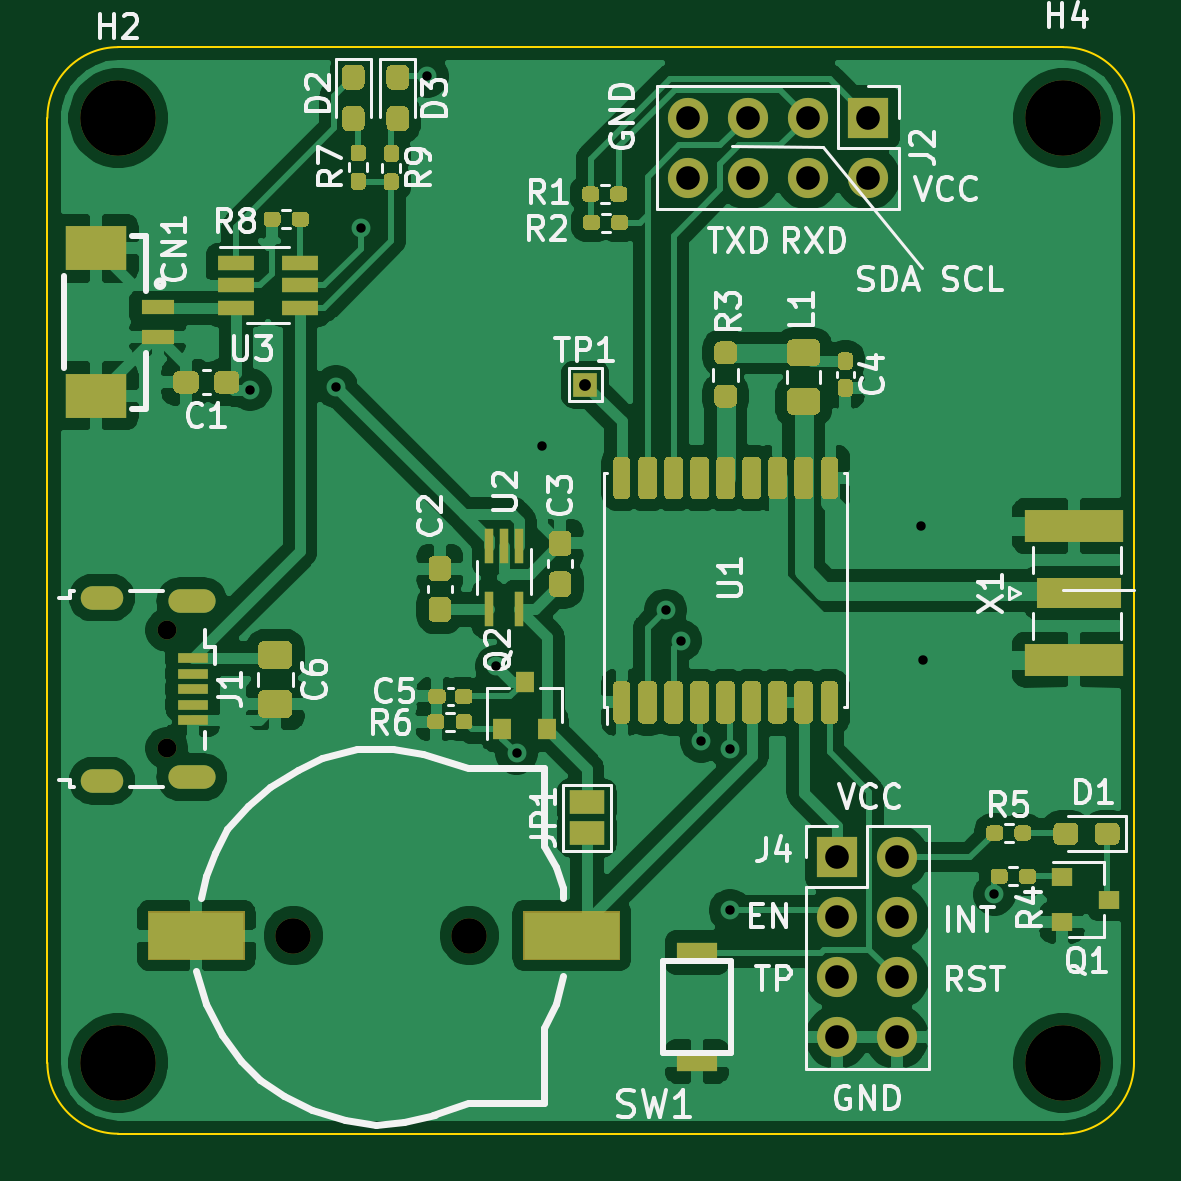
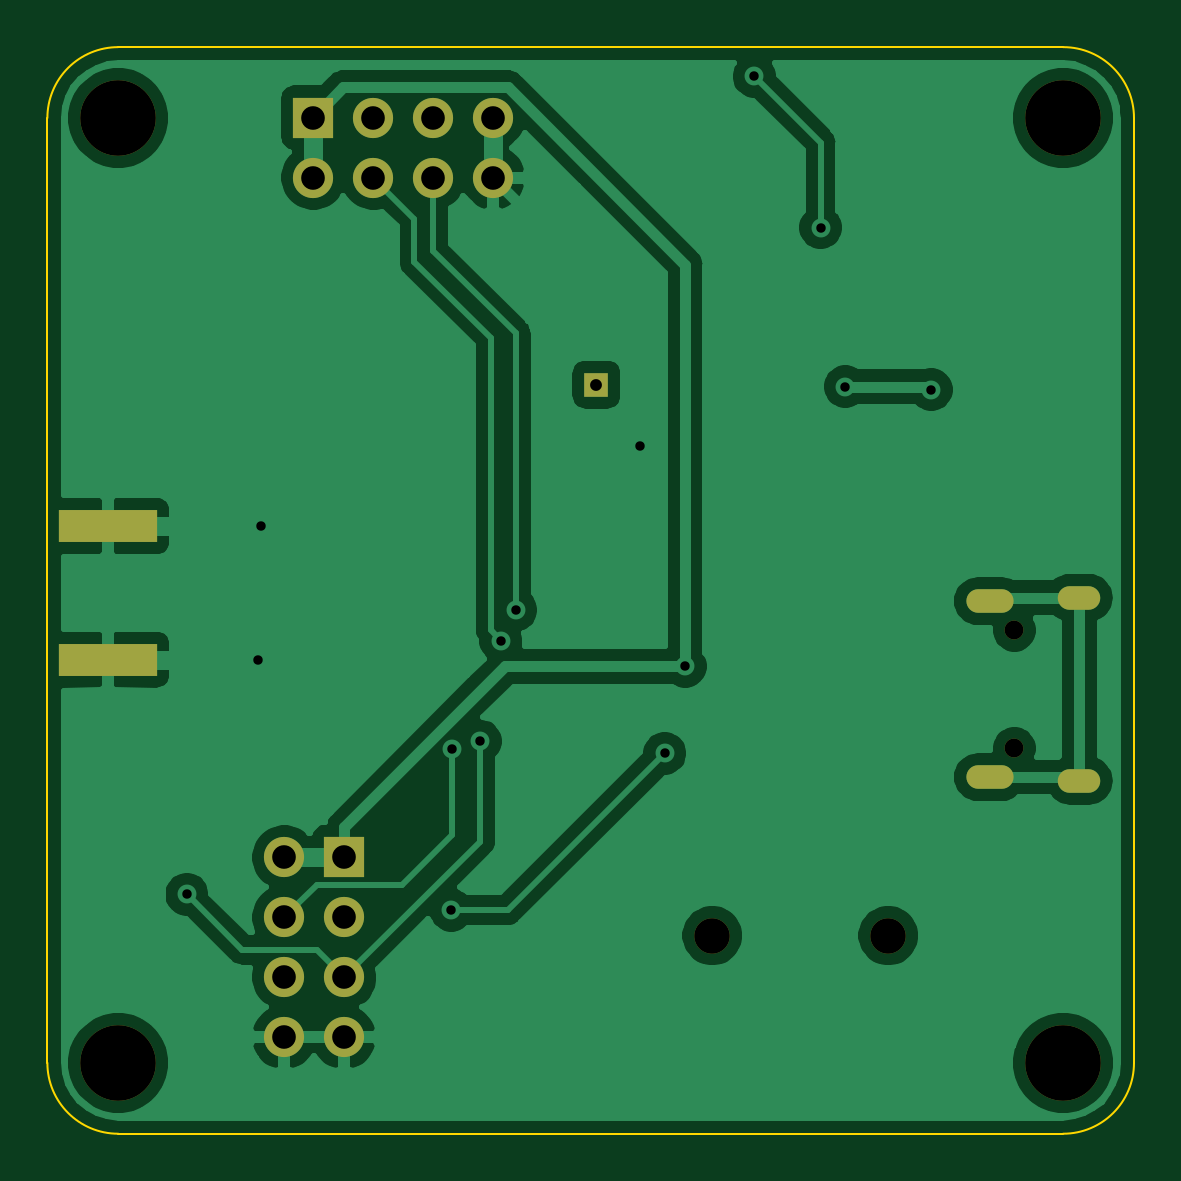
Circuit board: 11 layer files. Board 46.0 x 46.0 mm.
- bottom_copper: maxm8q_board-B_Cu.gbr (57365 bytes)
- bottom_mask: maxm8q_board-B_Mask.gbr (1712 bytes)
- paste: maxm8q_board-B_Paste.gbr (577 bytes)
- bottom_silk: maxm8q_board-B_SilkS.gbr (478 bytes)
- outline: maxm8q_board-Edge_Cuts.gbr (1017 bytes)
- top_copper: maxm8q_board-F_Cu.gbr (162666 bytes)
- top_mask: maxm8q_board-F_Mask.gbr (22876 bytes)
- paste: maxm8q_board-F_Paste.gbr (21089 bytes)
- top_silk: maxm8q_board-F_SilkS.gbr (38552 bytes)
- drill: maxm8q_board-NPTH.drl (472 bytes)
- drill: maxm8q_board-PTH.drl (1072 bytes)

=== bottom_copper: maxm8q_board-B_Cu.gbr (57365 bytes, source omitted) ===
=== bottom_mask: maxm8q_board-B_Mask.gbr ===
%TF.GenerationSoftware,KiCad,Pcbnew,(5.1.10-1-10_14)*%
%TF.CreationDate,2021-07-28T23:22:07+08:00*%
%TF.ProjectId,maxm8q_board,6d61786d-3871-45f6-926f-6172642e6b69,rev?*%
%TF.SameCoordinates,Original*%
%TF.FileFunction,Soldermask,Bot*%
%TF.FilePolarity,Negative*%
%FSLAX46Y46*%
G04 Gerber Fmt 4.6, Leading zero omitted, Abs format (unit mm)*
G04 Created by KiCad (PCBNEW (5.1.10-1-10_14)) date 2021-07-28 23:22:07*
%MOMM*%
%LPD*%
G01*
G04 APERTURE LIST*
%ADD10R,4.200000X1.350000*%
%ADD11R,1.000000X1.000000*%
%ADD12C,3.200000*%
%ADD13O,1.700000X1.700000*%
%ADD14R,1.700000X1.700000*%
%ADD15C,0.800000*%
%ADD16O,1.800000X1.000000*%
%ADD17O,2.000000X1.000000*%
%ADD18C,1.500000*%
G04 APERTURE END LIST*
D10*
%TO.C,X1*%
X143450000Y-80275000D03*
X143450000Y-85925000D03*
%TD*%
D11*
%TO.C,TP1*%
X122760000Y-74290000D03*
%TD*%
D12*
%TO.C,H4*%
X143000000Y-63000000D03*
%TD*%
%TO.C,H3*%
X143000000Y-103000000D03*
%TD*%
%TO.C,H2*%
X103000000Y-63000000D03*
%TD*%
%TO.C,H1*%
X103000000Y-103000000D03*
%TD*%
D13*
%TO.C,J2*%
X127120000Y-65520000D03*
X127120000Y-62980000D03*
X129660000Y-65520000D03*
X129660000Y-62980000D03*
X132200000Y-65520000D03*
X132200000Y-62980000D03*
X134740000Y-65520000D03*
D14*
X134740000Y-62980000D03*
%TD*%
D13*
%TO.C,J4*%
X135970000Y-101920000D03*
X133430000Y-101920000D03*
X135970000Y-99380000D03*
X133430000Y-99380000D03*
X135970000Y-96840000D03*
X133430000Y-96840000D03*
X135970000Y-94300000D03*
D14*
X133430000Y-94300000D03*
%TD*%
D15*
%TO.C,J1*%
X105060000Y-89680000D03*
X105060000Y-84680000D03*
D16*
X102310000Y-91055000D03*
X102310000Y-83305000D03*
D17*
X106110000Y-90905000D03*
X106110000Y-83455000D03*
%TD*%
D18*
%TO.C,B1*%
X110410000Y-97610000D03*
X117860000Y-97610000D03*
%TD*%
M02*

=== paste: maxm8q_board-B_Paste.gbr ===
%TF.GenerationSoftware,KiCad,Pcbnew,(5.1.10-1-10_14)*%
%TF.CreationDate,2021-07-28T23:22:07+08:00*%
%TF.ProjectId,maxm8q_board,6d61786d-3871-45f6-926f-6172642e6b69,rev?*%
%TF.SameCoordinates,Original*%
%TF.FileFunction,Paste,Bot*%
%TF.FilePolarity,Positive*%
%FSLAX46Y46*%
G04 Gerber Fmt 4.6, Leading zero omitted, Abs format (unit mm)*
G04 Created by KiCad (PCBNEW (5.1.10-1-10_14)) date 2021-07-28 23:22:07*
%MOMM*%
%LPD*%
G01*
G04 APERTURE LIST*
%ADD10R,4.200000X1.350000*%
G04 APERTURE END LIST*
D10*
%TO.C,X1*%
X143450000Y-80275000D03*
X143450000Y-85925000D03*
%TD*%
M02*

=== bottom_silk: maxm8q_board-B_SilkS.gbr ===
%TF.GenerationSoftware,KiCad,Pcbnew,(5.1.10-1-10_14)*%
%TF.CreationDate,2021-07-28T23:22:07+08:00*%
%TF.ProjectId,maxm8q_board,6d61786d-3871-45f6-926f-6172642e6b69,rev?*%
%TF.SameCoordinates,Original*%
%TF.FileFunction,Legend,Bot*%
%TF.FilePolarity,Positive*%
%FSLAX46Y46*%
G04 Gerber Fmt 4.6, Leading zero omitted, Abs format (unit mm)*
G04 Created by KiCad (PCBNEW (5.1.10-1-10_14)) date 2021-07-28 23:22:07*
%MOMM*%
%LPD*%
G01*
G04 APERTURE LIST*
G04 APERTURE END LIST*
M02*

=== outline: maxm8q_board-Edge_Cuts.gbr ===
%TF.GenerationSoftware,KiCad,Pcbnew,(5.1.10-1-10_14)*%
%TF.CreationDate,2021-07-28T23:22:07+08:00*%
%TF.ProjectId,maxm8q_board,6d61786d-3871-45f6-926f-6172642e6b69,rev?*%
%TF.SameCoordinates,Original*%
%TF.FileFunction,Profile,NP*%
%FSLAX46Y46*%
G04 Gerber Fmt 4.6, Leading zero omitted, Abs format (unit mm)*
G04 Created by KiCad (PCBNEW (5.1.10-1-10_14)) date 2021-07-28 23:22:07*
%MOMM*%
%LPD*%
G01*
G04 APERTURE LIST*
%TA.AperFunction,Profile*%
%ADD10C,0.100000*%
%TD*%
G04 APERTURE END LIST*
D10*
X103000000Y-106000000D02*
G75*
G02*
X100000000Y-103000000I0J3000000D01*
G01*
X146000000Y-103000000D02*
G75*
G02*
X143000000Y-106000000I-3000000J0D01*
G01*
X143000000Y-60000000D02*
G75*
G02*
X146000000Y-63000000I0J-3000000D01*
G01*
X100000000Y-63000000D02*
G75*
G02*
X103000000Y-60000000I3000000J0D01*
G01*
X100000000Y-103000000D02*
X100000000Y-63000000D01*
X143000000Y-106000000D02*
X103000000Y-106000000D01*
X146000000Y-63000000D02*
X146000000Y-103000000D01*
X103000000Y-60000000D02*
X143000000Y-60000000D01*
M02*

=== top_copper: maxm8q_board-F_Cu.gbr (162666 bytes, source omitted) ===
=== top_mask: maxm8q_board-F_Mask.gbr (22876 bytes, source omitted) ===
=== paste: maxm8q_board-F_Paste.gbr (21089 bytes, source omitted) ===
=== top_silk: maxm8q_board-F_SilkS.gbr (38552 bytes, source omitted) ===
=== drill: maxm8q_board-NPTH.drl ===
M48
; DRILL file {KiCad (5.1.10-1-10_14)} date Wednesday, July 28, 2021 at 11:22:05 PM
; FORMAT={-:-/ absolute / inch / decimal}
; #@! TF.CreationDate,2021-07-28T23:22:05+08:00
; #@! TF.GenerationSoftware,Kicad,Pcbnew,(5.1.10-1-10_14)
; #@! TF.FileFunction,NonPlated,1,2,NPTH
FMAT,2
INCH
T1C0.0315
T2C0.0591
T3C0.1260
%
G90
G05
T1
X4.1362Y-3.3339
X4.1362Y-3.5307
T2
X4.3469Y-3.8429
X4.6402Y-3.8429
T3
X4.0551Y-2.4803
X4.0551Y-4.0551
X5.6299Y-2.4803
X5.6299Y-4.0551
T0
M30

=== drill: maxm8q_board-PTH.drl ===
M48
; DRILL file {KiCad (5.1.10-1-10_14)} date Wednesday, July 28, 2021 at 11:22:05 PM
; FORMAT={-:-/ absolute / inch / decimal}
; #@! TF.CreationDate,2021-07-28T23:22:05+08:00
; #@! TF.GenerationSoftware,Kicad,Pcbnew,(5.1.10-1-10_14)
; #@! TF.FileFunction,Plated,1,2,PTH
FMAT,2
INCH
T1C0.0157
T2C0.0197
T3C0.0236
T4C0.0276
T5C0.0394
%
G90
G05
T1
X4.2748Y-2.9331
X4.4181Y-2.928
X4.4594Y-2.663
X4.5701Y-2.411
X4.685Y-3.3941
X4.7189Y-3.539
X4.761Y-3.0272
X4.9677Y-3.3004
X4.9925Y-3.3512
X5.0268Y-3.5189
X5.0744Y-3.5315
X5.0748Y-3.8008
X5.3923Y-3.1604
X5.3967Y-3.3829
X5.5154Y-3.7744
T2
X4.8331Y-2.9248
T5
X5.0047Y-2.4795
X5.0047Y-2.5795
X5.1047Y-2.4795
X5.1047Y-2.5795
X5.2047Y-2.4795
X5.2047Y-2.5795
X5.2531Y-3.7126
X5.2531Y-3.8126
X5.2531Y-3.9126
X5.2531Y-4.0126
X5.3047Y-2.4795
X5.3047Y-2.5795
X5.3531Y-3.7126
X5.3531Y-3.8126
X5.3531Y-3.9126
X5.3531Y-4.0126
T3
G00X4.0398Y-3.2797
M15
G01X4.0161Y-3.2797
M16
G05
G00X4.0398Y-3.5848
M15
G01X4.0161Y-3.5848
M16
G05
T4
G00X4.1913Y-3.2856
M15
G01X4.1638Y-3.2856
M16
G05
G00X4.1913Y-3.5789
M15
G01X4.1638Y-3.5789
M16
G05
T0
M30

